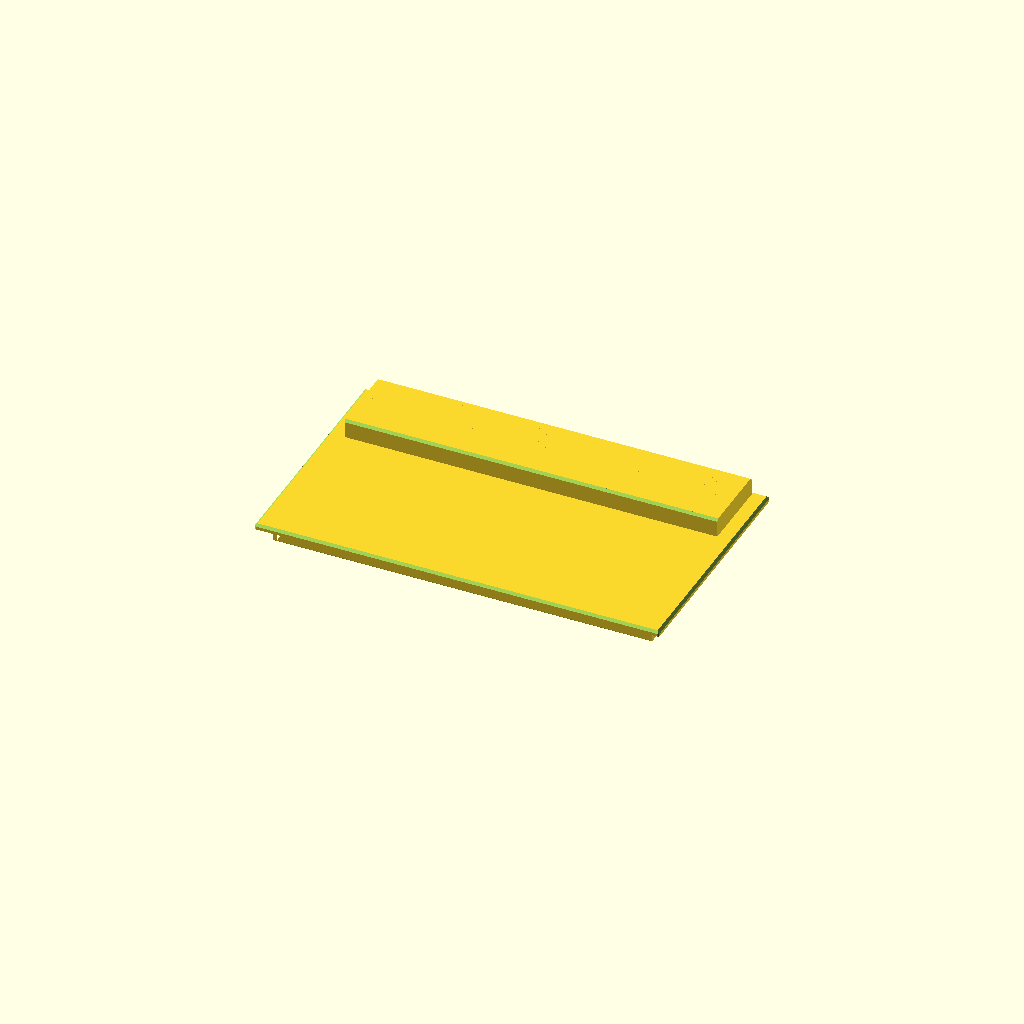
Cell 1 — every parameter at its default value.
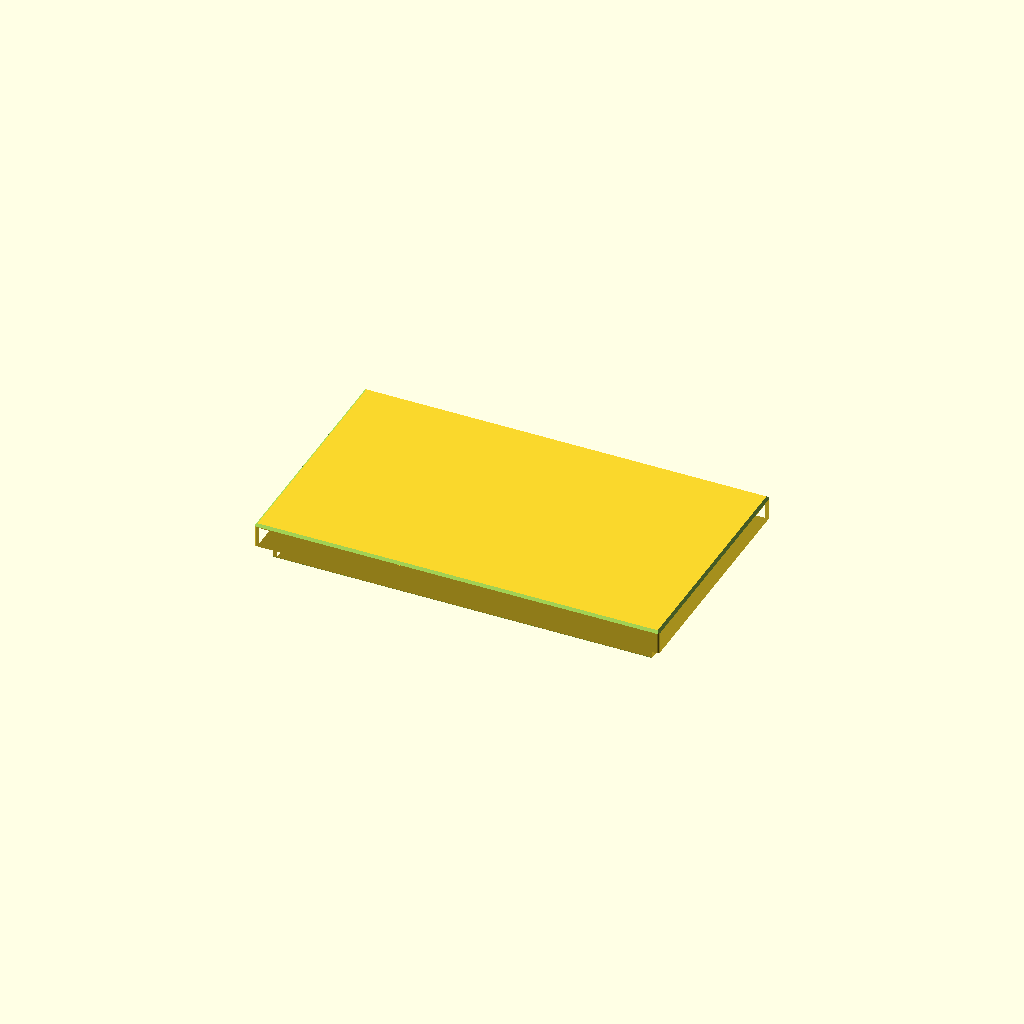
Cell 2: RENDER_PART = "plinth" (everything else at default).
All cells are drawn from one camera (rotation 55°, 0°, 25°, orthographic, colour scheme Cornfield), so only the parameter changes between them.
Source of the model, 3d-printing/projects/hallway-louver-vent/hallway_vent_90.scad:
// ============================================================
// Hallway 90-degree DIVERTER vent - cabinet sits over the register.
// Problem: floor register is fully under a cabinet (air gaps only at the
// four corners, ~20 cm); straight-up flow is blocked. This cover seals the
// top and BENDS the flow 90 deg about the LONG axis: air exits horizontally
// through a low scoop hood along the room-facing long edge, thrown along
// the floor toward the open room (away from the closet side).
//
// MEASUREMENTS (taken on site):
//   floor-plane opening 320 x 180, dropdown (duct) 300 x 160 at a measured
//   18-20 mm below floor top (worst case 18 used). Old grill 355 x 204 flange / 275 x 125 louver area.
//
// TWO-PIECE (print-physics driven): a one-piece raised hood cannot print
// support-free top-face-down (plate would float 15 mm above the bed -
// playbook rule: re-check every feature in PRINT orientation).
//   PAN  - flush drop-in: 10 mm lip, 4.5 plate, skirt into the 320x180
//          opening, 300 x 40 slot at the room edge, 45-deg corner deflector
//          turning the plenum flow up into the slot.
//          Print TOP FACE DOWN, flat, zero supports (house pattern).
//   HOOD - low scoop over the slot, 20 mm total above floor (user cap),
//          open room-facing side with deep vertical straightening fins,
//          gaps <= 5 mm (finger-safety rule).
//          Print ROOF FACE DOWN, zero supports; both show faces get PEI
//          texture. Walls drop into a locating groove in the pan; CA glue.
// AIR DIRECTION: exits toward +Y. Install with +Y facing the open room.
// Material: PETG (heater supply). 0.2 mm, 4 walls.
// Design orientation: pan plate top z=0, pan extends -z, hood extends +z.
// ============================================================

/* [What to render] */
RENDER_PART = "assembly";   // ["pan", "hood", "assembly", "plinth"]

/* [Opening - CONFIRM BY MEASURE] */
floor_open_L = 320;   // x, long axis, opening in the floor plane
floor_open_W = 180;   // y
ledge_depth  = 18.0;  // floor top down to the 300x160 ledge -
                      // MEASURED 18-20 mm (correction from an early "~1 inch" estimate);
                      // sized to the WORST CASE 18 (playbook rule)
duct_L = 300; duct_W = 160;
end_clear  = 0.75;    // skirt clearance per end
side_clear = 1.0;     // skirt clearance per side

/* [Pan body] */
lip_w   = 10.0;       // floor-resting lip all around
plate_T = 4.5;
skirt_depth = 15.0;   // below floor plane; must clear the 18 mm ledge
skirt_wall  = 2.4;
edge_ch = 2.0; corner_r = 2.0;

/* [Slot + deflector] */
slot_L  = 300;        // x extent of the slot (centered)
slot_y0 = 40;         // slot near edge (closet side of slot)
slot_y1 = 80;         // slot far edge (room side)
n_slot_ribs = 3;      // full-thickness ribs bracing the slot span
slot_rib_t  = 2.4;

/* [Hood] */
scoop_cap  = 20.0;    // max height above FLOOR plane (user limit)
hood_wall  = 2.4;
roof_T     = 2.5;
hood_y0    = 34;      // back wall outer face (closet side)
hood_y1    = 96;      // open outlet face (room side)
hood_margin_x = 4;    // hood extends past slot ends
groove_depth = 1.2; groove_clear = 0.2;
fin_t = 1.6;
fin_gap = 5.0;        // FINGER SAFETY <= 5
fin_y0 = 60;          // fins run fin_y0 .. hood_y1 (deep = straight throw)
fin_z_clear = 0.3;    // fin bottom vs plate top
hood_edge_ch = 2.0;

// ---------------- derived ----------------
plate_L = floor_open_L + 2*lip_w;            // 340
plate_W = floor_open_W + 2*lip_w;            // 200
skirt_L = floor_open_L - 2*end_clear;        // 318.5
skirt_W = floor_open_W - 2*side_clear;       // 178
skirt_in_L = skirt_L - 2*skirt_wall;
skirt_in_W = skirt_W - 2*skirt_wall;
hood_h  = scoop_cap - plate_T;               // 15.5 above plate top
hood_L  = slot_L + 2*(hood_wall + hood_margin_x);   // 312.8 (a stale "308" here once named an export file; see README)
hood_D  = hood_y1 - hood_y0;                 // 62
fin_pitch = fin_gap + fin_t;                 // 6.6
fin_H   = hood_h - roof_T;                   // 13 (roof underside to plate)
n_fins  = floor((hood_L - 2*hood_wall - fin_gap) / fin_pitch);
fins_span = n_fins*fin_pitch + fin_t;
defl_d  = skirt_in_W/2 - slot_y1;            // corner-fillet wedge depth
$fn = 48;

assert(plate_L <= 350 && plate_W <= 320, "pan exceeds bed");
assert(hood_L <= 350 && hood_D <= 320, "hood exceeds bed");
assert(fin_gap <= 5.01, "finger-safety: fin gap > 5");
assert(skirt_depth <= ledge_depth - 2, "skirt hits the ledge");
assert(slot_L/2 <= skirt_in_L/2 - 2 && slot_y1 <= skirt_in_W/2 - 2,
       "slot exceeds skirt interior");
assert(hood_y0 + hood_wall + groove_clear < slot_y0,
       "back-wall groove intersects slot");
assert(hood_L/2 - hood_wall - groove_clear > slot_L/2 + 1,
       "end-wall groove too close to slot end");
assert(hood_L/2 <= plate_L/2 - 2 && hood_y1 <= plate_W/2 - 2,
       "hood exceeds plate");
assert(plate_T + hood_h <= scoop_cap + 0.01, "scoop over user height cap");
echo(str("outlet free area ~",
     round((hood_L - 2*hood_wall - ((n_fins+1)*fin_t)) * fin_H / 100),
     " cm2  (slot ", round((slot_L*(slot_y1-slot_y0)
       - n_slot_ribs*slot_rib_t*(slot_y1-slot_y0))/100),
     " cm2, duct ", round(duct_L*duct_W/100), " cm2)"));
echo(str("n_fins ", n_fins, "  hood total above floor ", plate_T + hood_h));

// ---------------- helpers ----------------
module ch_x(y, z, c, l) { translate([0, y, z]) rotate([45, 0, 0])
    cube([l, c*sqrt(2), c*sqrt(2)], center=true); }
module ch_y(x, z, c, l) { translate([x, 0, z]) rotate([0, 0, 90]) rotate([45, 0, 0])
    cube([l, c*sqrt(2), c*sqrt(2)], center=true); }
module rrect(l, w, r) { offset(r=r) offset(delta=-r) square([l, w], center=true); }

// ============================================================ PAN
module pan_plate() {
    difference() {
        translate([0, 0, -plate_T]) linear_extrude(plate_T)
            rrect(plate_L, plate_W, corner_r);
        // slot (ribs re-added after)
        translate([-slot_L/2, slot_y0, -plate_T - 1])
            cube([slot_L, slot_y1 - slot_y0, plate_T + 2]);
    }
    // full-thickness ribs bracing the slot span (hidden under the hood)
    for (i = [1 : n_slot_ribs])
        translate([-slot_L/2 + i*slot_L/(n_slot_ribs+1) - slot_rib_t/2,
                   slot_y0, -plate_T])
            cube([slot_rib_t, slot_y1 - slot_y0, plate_T]);
}
module pan_skirt() {
    translate([0, 0, -plate_T - skirt_depth]) linear_extrude(skirt_depth)
        difference() { square([skirt_L, skirt_W], center=true);
                       square([skirt_in_L, skirt_in_W], center=true); }
}
// 45-deg wedge filling the dead-end between slot far edge and skirt wall:
// +y plenum flow hits it and turns up into the slot.
module deflector() {
    translate([-slot_L/2, 0, 0]) rotate([90, 0, 90]) linear_extrude(slot_L)
        polygon([[slot_y1, -plate_T], [skirt_in_W/2, -plate_T],
                 [skirt_in_W/2, -plate_T - defl_d]]);
}
// locating groove for hood back + end walls (front face is open)
module hood_groove() {
    gw = hood_wall + 2*groove_clear;
    translate([0, 0, -groove_depth]) linear_extrude(groove_depth + 1) {
        // back wall groove
        translate([-hood_L/2 - groove_clear, hood_y0 - groove_clear])
            square([hood_L + 2*groove_clear, gw]);
        // end wall grooves: wall sx=+1 spans x [hood_L/2-hood_wall, hood_L/2]
        for (sx = [-1, 1])
            translate([sx>0 ? hood_L/2 - hood_wall - groove_clear
                            : -hood_L/2 - groove_clear,
                       hood_y0 - groove_clear])
                square([gw, hood_D + 2*groove_clear]);
    }
}
module pan_chamfers() {
    ch_x(-plate_W/2, 0, edge_ch, plate_L + 4); ch_x(plate_W/2, 0, edge_ch, plate_L + 4);
    ch_y(-plate_L/2, 0, edge_ch, plate_W + 4); ch_y(plate_L/2, 0, edge_ch, plate_W + 4);
    // skirt lead-in
    ch_x(-skirt_W/2, -plate_T - skirt_depth, 1.2, skirt_L + 4);
    ch_x( skirt_W/2, -plate_T - skirt_depth, 1.2, skirt_L + 4);
    ch_y(-skirt_L/2, -plate_T - skirt_depth, 1.2, skirt_W + 4);
    ch_y( skirt_L/2, -plate_T - skirt_depth, 1.2, skirt_W + 4);
}
module pan() {
    difference() {
        union() { pan_plate(); pan_skirt(); deflector(); }
        pan_chamfers();
        hood_groove();
    }
}

// ============================================================ HOOD
// Modeled in ASSEMBLED position: walls z = -groove_depth .. hood_h,
// roof top at z = hood_h. Open face at y = hood_y1 (+y, room side).
module hood_body() {
    // back wall
    translate([-hood_L/2, hood_y0, -groove_depth])
        cube([hood_L, hood_wall, groove_depth + hood_h]);
    // end walls
    for (sx = [-1, 1])
        translate([sx*hood_L/2 - (sx>0 ? hood_wall : 0), hood_y0, -groove_depth])
            cube([hood_wall, hood_D, groove_depth + hood_h]);
    // roof
    translate([-hood_L/2, hood_y0, hood_h - roof_T])
        cube([hood_L, hood_D, roof_T]);
    // fins: vertical straighteners, fused to roof, deep along y
    fin_x0 = -fins_span/2;
    for (k = [0 : n_fins])
        translate([fin_x0 + k*fin_pitch, fin_y0, fin_z_clear])
            cube([fin_t, hood_y1 - fin_y0, hood_h - fin_z_clear]);
}
module hood_chamfers() {
    // roof top perimeter, 45 deg (prints flaring from bed, roof-down)
    ch_x(hood_y0, hood_h, hood_edge_ch, hood_L + 4);
    ch_x(hood_y1, hood_h, hood_edge_ch, hood_L + 4);
    ch_y(-hood_L/2, hood_h, hood_edge_ch, hood_D + 4);
    ch_y( hood_L/2, hood_h, hood_edge_ch, hood_D + 4);
}
module hood() {
    difference() {
        hood_body();
        hood_chamfers();
    }
}

// ============================================================ PLINTH
// TRUE ONE-PIECE alternative: the entire cover is a 20 mm low box -
// flat roof at the scoop cap height, perimeter walls resting on the
// floor, fins built into the room-facing long edge, skirt hanging into
// the opening. ONE print, no glue. Requires ~20 mm clearance under the
// cabinet across the WHOLE footprint (not just the scoop strip).
// Prints TOP FACE DOWN: the whole roof is layer 1 on the PEI; walls,
// skirt, ribs, fins all grow straight up. Zero supports.
// Airflow bonus vs two-piece: full-width 17.5 mm channel -> ~40 cm2.
// Coordinates: roof top z=0, part extends -z; floor plane z=-scoop_cap.
/* [Plinth] */
p_roof_T   = 2.5;
p_wall_t   = 2.4;
p_fin_field= 300;    // fin field length; outlet corners stay solid
p_fin_d    = 30;     // fin depth along y
p_floor_clear = 0.5; // fin bottoms vs floor
p_rib_d    = 12;     // internal roof ribs, depth below roof underside
p_n_ribs   = 7;
p_stub_len = 8;      // room-side skirt registration stubs at the ends;
                     // MUST stay outside the fin field or they block channels

p_H       = scoop_cap;                 // 20 above floor
p_floor_z = -p_H;
p_skirt_bot = p_floor_z - skirt_depth;
p_fin_H   = p_H - p_roof_T;            // 17.5 outlet height
p_n_fins  = floor((p_fin_field - fin_gap) / fin_pitch);
p_fins_span = p_n_fins*fin_pitch + fin_t;

assert(p_fin_field/2 + 2 < plate_L/2 - p_wall_t, "fin field hits end walls");
echo(str("plinth outlet ~",
     round((p_fin_field - (p_n_fins+1)*fin_t) * p_fin_H / 100),
     " cm2, one piece, ", p_H, " mm above floor"));

module p_roof() {
    translate([0, 0, -p_roof_T]) linear_extrude(p_roof_T)
        rrect(plate_L, plate_W, corner_r);
}
module p_walls() {   // closet long wall + both end walls + room-face corners
    difference() {
        translate([0, 0, p_floor_z]) linear_extrude(p_H - p_roof_T + 0.1)
            difference() {
                rrect(plate_L, plate_W, corner_r);
                rrect(plate_L - 2*p_wall_t, plate_W - 2*p_wall_t, 1);
            }
        // open the room face over the fin field only
        translate([-p_fin_field/2, plate_W/2 - p_wall_t - 1, p_floor_z - 1])
            cube([p_fin_field, p_wall_t + 3, p_H + 2]);
    }
}
module p_skirt() {   // 3 sides full (ends + closet); room side = end stubs
    // hangs from roof underside through the floor opening: also structure
    difference() {
        translate([0, 0, p_skirt_bot])
            linear_extrude(-p_roof_T - p_skirt_bot + 0.1)
            difference() { square([skirt_L, skirt_W], center=true);
                           square([skirt_in_L, skirt_in_W], center=true); }
        // remove room-side wall between the stubs
        translate([-(skirt_L/2 - skirt_wall - p_stub_len),
                   skirt_W/2 - skirt_wall - 1, p_skirt_bot - 1])
            cube([skirt_L - 2*skirt_wall - 2*p_stub_len, skirt_wall + 2,
                  -p_roof_T - p_skirt_bot + 2]);
    }
}
module p_fins() {
    fx0 = -p_fins_span/2;
    for (k = [0 : p_n_fins])
        translate([fx0 + k*fin_pitch, plate_W/2 - p_fin_d,
                   p_floor_z + p_floor_clear])
            cube([fin_t, p_fin_d - 0.5, p_H - p_roof_T - p_floor_clear + 0.1]);
}
module p_ribs() {    // stiffen the roof; parallel to flow (+y), stop before fins
    for (i = [1 : p_n_ribs])
        translate([-skirt_in_L/2 + i*skirt_in_L/(p_n_ribs+1) - slot_rib_t/2,
                   -(plate_W/2 - p_wall_t), -p_roof_T - p_rib_d])
            cube([slot_rib_t, plate_W - 2*p_wall_t - p_fin_d - 5, p_rib_d]);
}
module p_chamfers() {
    ch_x(-plate_W/2, 0, edge_ch, plate_L + 4); ch_x(plate_W/2, 0, edge_ch, plate_L + 4);
    ch_y(-plate_L/2, 0, edge_ch, plate_W + 4); ch_y(plate_L/2, 0, edge_ch, plate_W + 4);
    // skirt lead-in
    ch_x(-skirt_W/2, p_skirt_bot, 1.2, skirt_L + 4);
    ch_x( skirt_W/2, p_skirt_bot, 1.2, skirt_L + 4);
    ch_y(-skirt_L/2, p_skirt_bot, 1.2, skirt_W + 4);
    ch_y( skirt_L/2, p_skirt_bot, 1.2, skirt_W + 4);
}
module plinth() {
    difference() {
        union() { p_roof(); p_walls(); p_skirt(); p_fins(); p_ribs(); }
        p_chamfers();
    }
}

// ============================================================ render
if (RENDER_PART == "pan") pan();
if (RENDER_PART == "hood") hood();
if (RENDER_PART == "assembly") { pan(); hood(); }
if (RENDER_PART == "plinth") plinth();
Parameter table extracted from the source (name, type, default, range or options):
RENDER_PART: string, default "assembly", options "pan", "hood", "assembly", "plinth"
floor_open_L: number, default 320
floor_open_W: number, default 180
ledge_depth: number, default 18
end_clear: number, default 0.75
side_clear: number, default 1
lip_w: number, default 10
plate_T: number, default 4.5
skirt_depth: number, default 15
skirt_wall: number, default 2.4
slot_L: number, default 300
slot_y0: number, default 40
slot_y1: number, default 80
n_slot_ribs: number, default 3
slot_rib_t: number, default 2.4
scoop_cap: number, default 20
hood_wall: number, default 2.4
roof_T: number, default 2.5
hood_y0: number, default 34
hood_y1: number, default 96
hood_margin_x: number, default 4
fin_t: number, default 1.6
fin_gap: number, default 5
fin_y0: number, default 60
fin_z_clear: number, default 0.3
hood_edge_ch: number, default 2
